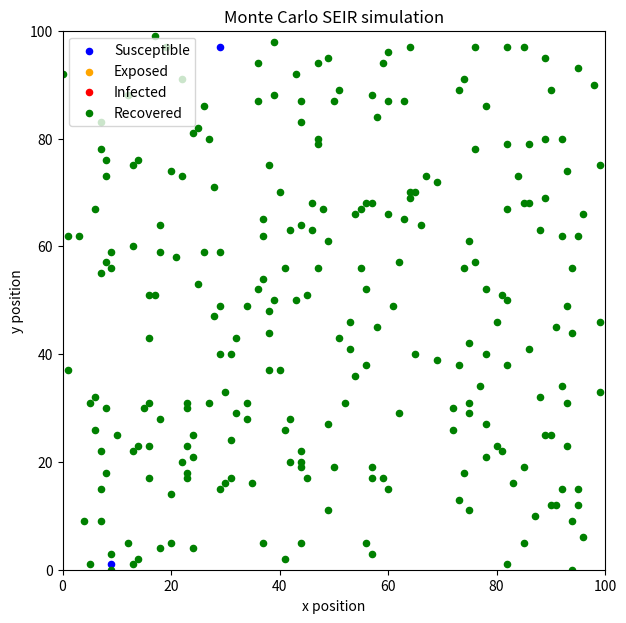
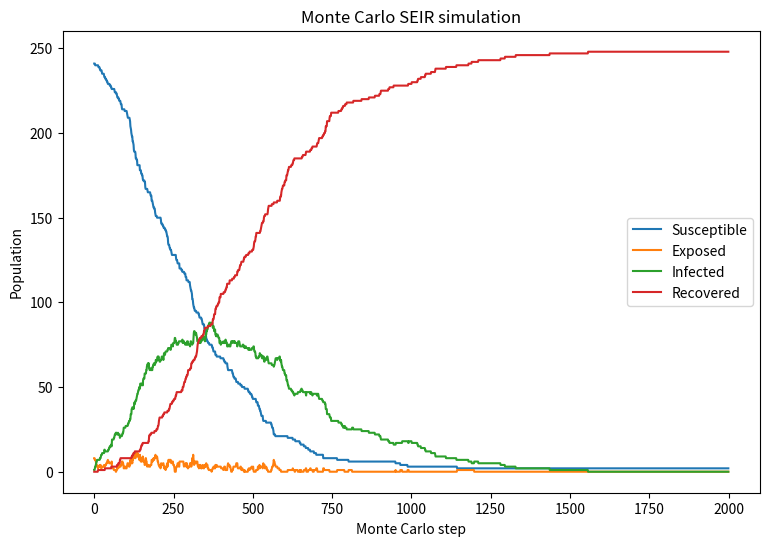

The script that saved these images, in order:
# importing necessary libraries
import numpy as np
import matplotlib.pyplot as plt

class Agent:
    # infectious agent in the SEIR monte carlo model,
    # this stores the position and its compartment

    # using numbers to represent each state
    EMPTY = 0
    SUSCEPTIBLE = 1
    EXPOSED = 2 
    INFECTED = 3
    RECOVERED = 4

    # method to initialise and create a new Agent.
    def __init__(self, position, state):
        self.xpos = position[0]
        self.ypos = position[1]
        self.state = state

    # method to allow agents to move to neighbouring lattice cell.
    # if occupied, agent remains at original cell. 
    def move(self, lattice, rng):
        numlattice = lattice.shape[0]

        # moving the agent in a random direction to a neighbouring cell
        directions = [(1,0), (0,1), (-1,0), (0, -1)]
        dx, dy = directions[rng.integers(0, 4)]

        # updating posiiton of the agent
        newx = self.xpos + dx
        newy = self.ypos + dy
        
        # since I'm using a periodic boundary 
        # I've used the modulus operator to handle edge cases
        newx = newx % numlattice
        newy = newy % numlattice

        if lattice[newx, newy] == Agent.EMPTY:
            lattice[self.xpos, self.ypos] = Agent.EMPTY

            self.xpos = newx
            self.ypos = newy

            lattice[self.xpos, self.ypos] = self.state

    def infected_neighbour(self, lattice):
        
        # method to check if neighbours are infected agents. 

        numlattice = lattice.shape[0]

        directions = [(1, 0), (-1, 0), (0, 1), (0, -1)]

        for dx, dy in directions:
            nx = self.xpos + dx
            ny = self.ypos + dy

            nx = nx % numlattice
            ny = ny % numlattice

            if lattice[nx, ny] == Agent.INFECTED:
                return True

        return False
    
    def update_state(self, lattice, rng, beta, sigma, gamma):
        # method to update the SEIR states using SEIR probabilities specified

        old_state = self.state

        if self.state == Agent.SUSCEPTIBLE:
            if self.infected_neighbour(lattice):
                if rng.random() < beta:
                    self.state = Agent.EXPOSED

        elif self.state == Agent.EXPOSED:
            if rng.random() < sigma:
                self.state = Agent.INFECTED

        elif self.state == Agent.INFECTED:
            if rng.random() < gamma:
                self.state = Agent.RECOVERED

        if self.state != old_state:
            lattice[self.xpos, self.ypos] = self.state


class MonteCarlo_SEIRSimulation:
    # class to run the Monte Carlo SEIR simulation
    # default values matched to the example provided in assessment brief 
    # for testing 
    def __init__(
        self,
        numlattice = 100,
        num_agents = 250,
        p_susceptible = 0.95,
        p_exposed = 0.04,
        p_infected = 0.01,
        beta = 1.0,
        sigma = 0.1,
        gamma = 0.005,
        nsteps = 2000,
        seed = 1234,
    ):
        self.numlattice = numlattice
        self.num_agents = num_agents
        self.p_susceptible = p_susceptible
        self.p_exposed = p_exposed
        self.p_infected = p_infected

        self.beta = beta
        self.sigma = sigma
        self.gamma = gamma
        self.nsteps = nsteps

        self.rng = np.random.default_rng(seed)

        self.lattice = np.zeros((numlattice, numlattice), dtype=int)
        self.agents = []

        self.susceptible_count = np.zeros(nsteps, dtype=int)
        self.exposed_count = np.zeros(nsteps, dtype=int)
        self.infected_count = np.zeros(nsteps, dtype=int)
        self.recovered_count = np.zeros(nsteps, dtype=int)

        self.initialise_agents()

    def initialise_agents(self):
    # method to place the agents randomly on the 2D lattice initially. 
        for i in range(self.num_agents):
            placed = False

            while not placed:
                x = self.rng.integers(0, self.numlattice)
                y = self.rng.integers(0, self.numlattice)

                if self.lattice[x, y] == Agent.EMPTY:

                    state = self.rng.choice(
                        [Agent.SUSCEPTIBLE, Agent.EXPOSED, Agent.INFECTED],
                        p = [self.p_susceptible, self.p_exposed, self.p_infected]
                    )

                    agent = Agent((x, y), state)

                    self.agents.append(agent)
                    self.lattice[x, y] = state

                    placed = True

        self.count_compartments(0)

    def count_compartments(self, step):
    # method to count how many agents are in each SEIR compartment
        states = [agent.state for agent in self.agents]

    # counting how many agents are in each different state
        self.susceptible_count[step] = states.count(Agent.SUSCEPTIBLE)
        self.exposed_count[step] = states.count(Agent.EXPOSED)
        self.infected_count[step] = states.count(Agent.INFECTED)
        self.recovered_count[step] = states.count(Agent.RECOVERED)

    def step(self, step_number):
    # method to perform one monte carlo step
        for agent in self.agents:
            agent.move(self.lattice, self.rng)

            agent.update_state(
                self.lattice,
                self.rng,
                self.beta,
                self.sigma,
                self.gamma,
            )

        # counting the number of agents in each state at each step 
        self.count_compartments(step_number)


    def plot_lattice(self):
        # method to plot the resulting lattice configuration from the simulation 

        # assigning the colours for each state 
        colours = {
            Agent.SUSCEPTIBLE: "blue",
            Agent.EXPOSED: "orange",
            Agent.INFECTED: "red",
            Agent.RECOVERED: "green"
        }

        # labeling each state for plotting 
        labels = {
            Agent.SUSCEPTIBLE: "Susceptible",
            Agent.EXPOSED: "Exposed",
            Agent.INFECTED: "Infected",
            Agent.RECOVERED: "Recovered"
        }

        # creating a new plot window 
        plt.figure(figsize = (7,7))

        for state in [Agent.SUSCEPTIBLE, Agent.EXPOSED, Agent.INFECTED, Agent.RECOVERED]:
            xs = [agent.xpos for agent in self.agents if agent.state == state]
            ys = [agent.ypos for agent in self.agents if agent.state == state]

            plt.scatter(xs, ys, s=20, c=colours[state], label=labels[state])


        # plotting results 
        plt.xlim(0, self.numlattice)
        plt.ylim(0, self.numlattice)
        plt.xlabel("x position")
        plt.ylabel("y position")
        plt.title("Monte Carlo SEIR simulation")
        plt.legend()
        plt.show()

    def plot_population(self):
        # method to plot the population against the Monte Carlo

        steps = np.arange(self.nsteps)

        # plotting the population against the Monte Carlo Steps 
        plt.figure(figsize=(9, 6))
        plt.plot(steps, self.susceptible_count, label="Susceptible")
        plt.plot(steps, self.exposed_count, label="Exposed")
        plt.plot(steps, self.infected_count, label="Infected")
        plt.plot(steps, self.recovered_count, label="Recovered")
        plt.xlabel("Monte Carlo step")
        plt.ylabel("Population")
        plt.title("Monte Carlo SEIR simulation")
        plt.legend()
        plt.show()

    def plot_results(self):
    # simple function to actually plot both the lattice and population plot.  
        self.plot_lattice()
        self.plot_population()

    def run(self):
    # method to run a Monte Carlo SEIR simulation 

        for step in range(1, self.nsteps):
            self.step(step)

    # printing the count numbers for everything 100th step for tracing 
            if step % 100 == 0:
                print(
                    f"Step {step}: "
                    f"S={self.susceptible_count[step]}, "
                    f"E={self.exposed_count[step]}, "
                    f"I={self.infected_count[step]}, "
                    f"R={self.recovered_count[step]}"
                )

    
if __name__ == "__main__":

    # initialising and creating the simulation, with default constraints 
    simulation = MonteCarlo_SEIRSimulation(
        numlattice=100,
        num_agents=250,
        p_susceptible=0.95,
        p_exposed = 0.04,
        p_infected = 0.01,
        beta=1.0,
        sigma=0.1,
        gamma=0.005,
        nsteps=2000,
        seed=1234,
    )

    # running the simulation 
    simulation.run()
    # plotting the results of the simulation 
    simulation.plot_results()





    


    
   
